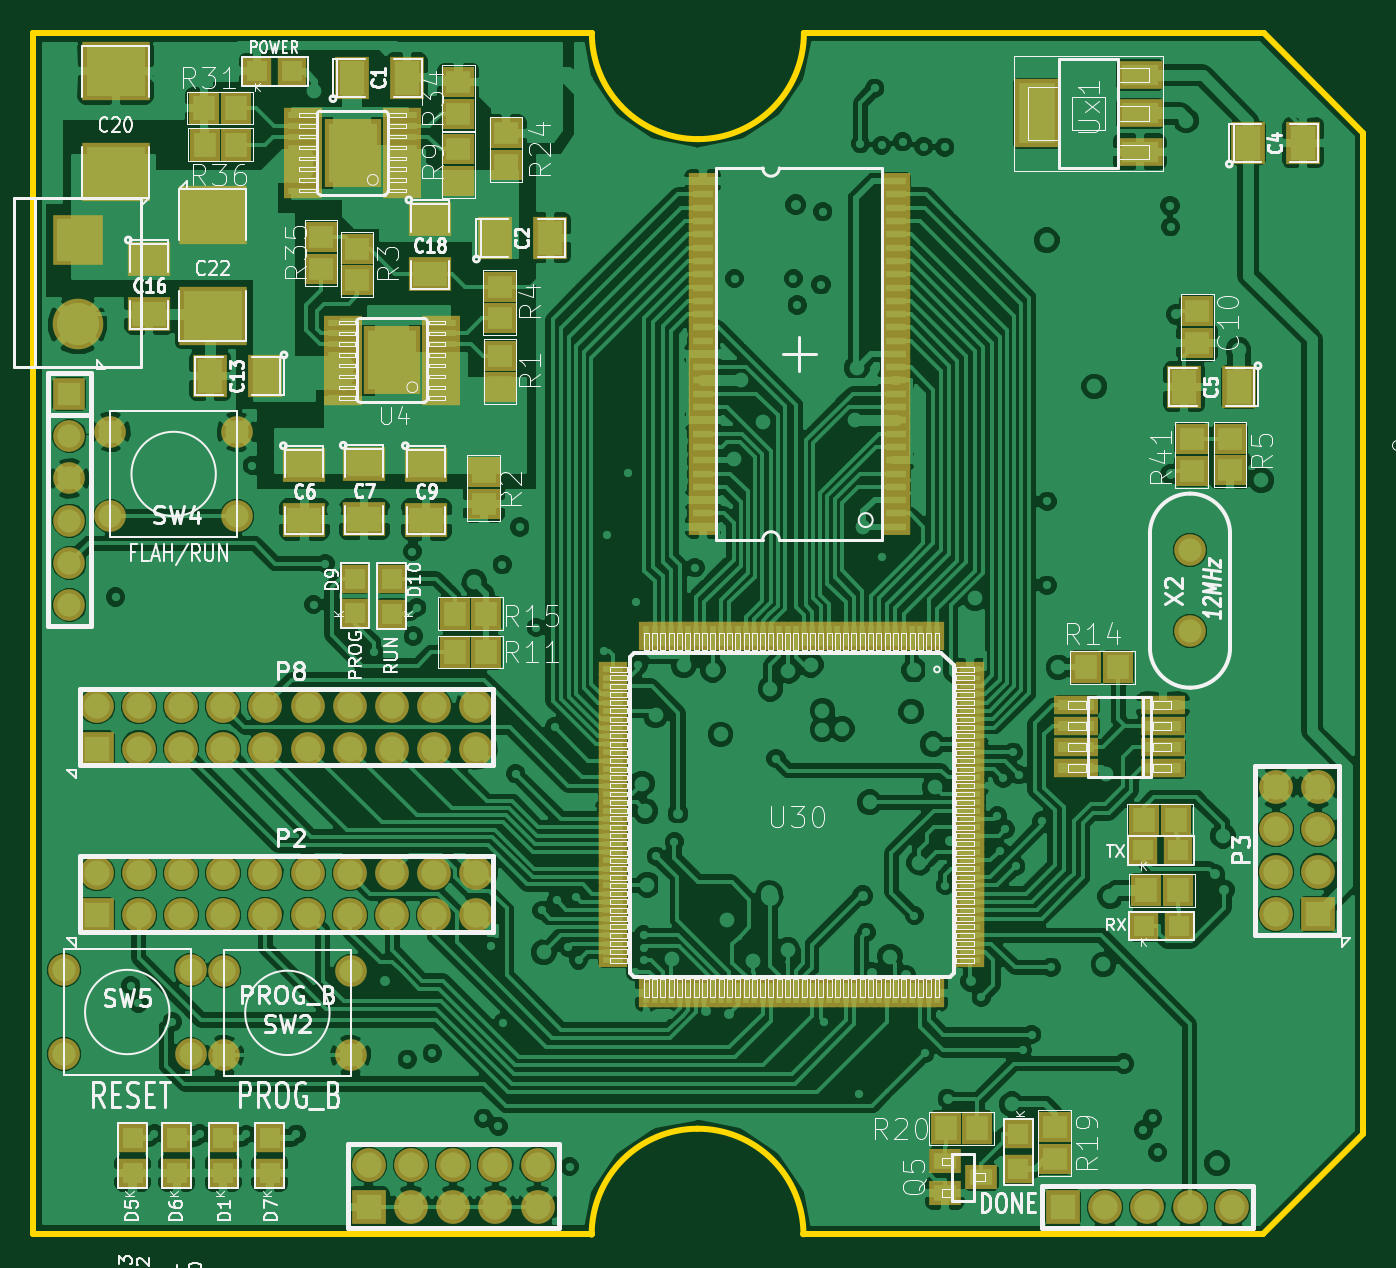
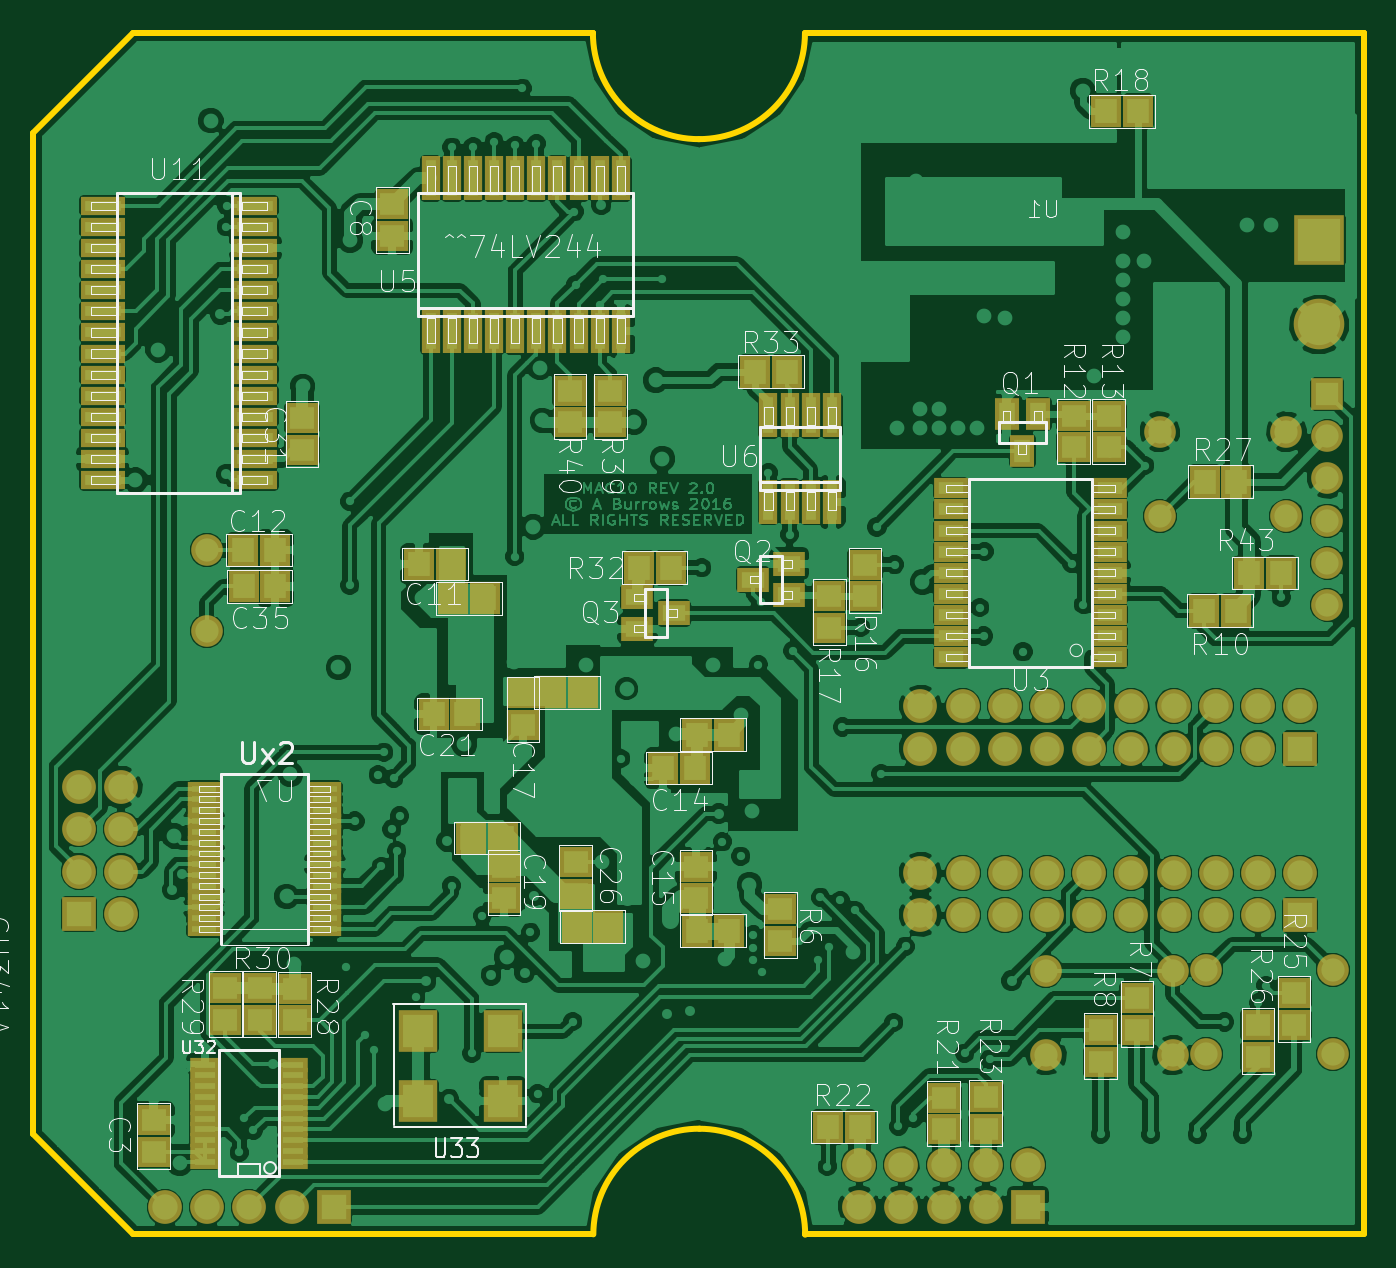
Circuit board: 7 layer files. Board 80.1 x 72.3 mm.
- bottom_mask: S6LX9_R2-B_Mask.gbs (7242 bytes)
- bottom_silk: S6LX9_R2-B_SilkS.gbo (131458 bytes)
- bottom_copper: S6LX9_R2-Bottom.gbl (274597 bytes)
- outline: S6LX9_R2-Edge_Cuts.gbr (1098 bytes)
- top_mask: S6LX9_R2-F_Mask.gts (9812 bytes)
- top_silk: S6LX9_R2-F_SilkS.gto (152112 bytes)
- top_copper: S6LX9_R2-Top.gtl (295615 bytes)

=== bottom_mask: S6LX9_R2-B_Mask.gbs (7242 bytes, source omitted) ===
=== bottom_silk: S6LX9_R2-B_SilkS.gbo (131458 bytes, source omitted) ===
=== bottom_copper: S6LX9_R2-Bottom.gbl (274597 bytes, source omitted) ===
=== outline: S6LX9_R2-Edge_Cuts.gbr ===
G04 (created by PCBNEW (2013-07-07 BZR 4022)-stable) date 2/20/2016 1:11:30 PM*
%MOIN*%
G04 Gerber Fmt 3.4, Leading zero omitted, Abs format*
%FSLAX34Y34*%
G01*
G70*
G90*
G04 APERTURE LIST*
%ADD10C,0.00590551*%
%ADD11C,0.015*%
G04 APERTURE END LIST*
G54D10*
G54D11*
X136360Y-84840D02*
X136360Y-84855D01*
X147260Y-84840D02*
X136360Y-84840D01*
X149620Y-87205D02*
X149620Y-110940D01*
X147255Y-84840D02*
X149620Y-87205D01*
X147250Y-113310D02*
X149620Y-110940D01*
X146890Y-113310D02*
X147250Y-113310D01*
X131330Y-113305D02*
X131330Y-113290D01*
X118150Y-113305D02*
X131330Y-113305D01*
X118095Y-113300D02*
X118165Y-113300D01*
X118095Y-84845D02*
X118095Y-113300D01*
X118095Y-84845D02*
X118095Y-84850D01*
X131335Y-84845D02*
X118095Y-84845D01*
X133845Y-87360D02*
G75*
G03X136360Y-84845I0J2515D01*
G74*
G01*
X131335Y-84845D02*
G75*
G03X133850Y-87360I2515J0D01*
G74*
G01*
X136350Y-113310D02*
X146890Y-113310D01*
X136350Y-113311D02*
G75*
G03X133831Y-110809I-2510J-8D01*
G74*
G01*
X133840Y-110810D02*
G75*
G03X131330Y-113320I0J-2510D01*
G74*
G01*
M02*

=== top_mask: S6LX9_R2-F_Mask.gts (9812 bytes, source omitted) ===
=== top_silk: S6LX9_R2-F_SilkS.gto (152112 bytes, source omitted) ===
=== top_copper: S6LX9_R2-Top.gtl (295615 bytes, source omitted) ===
